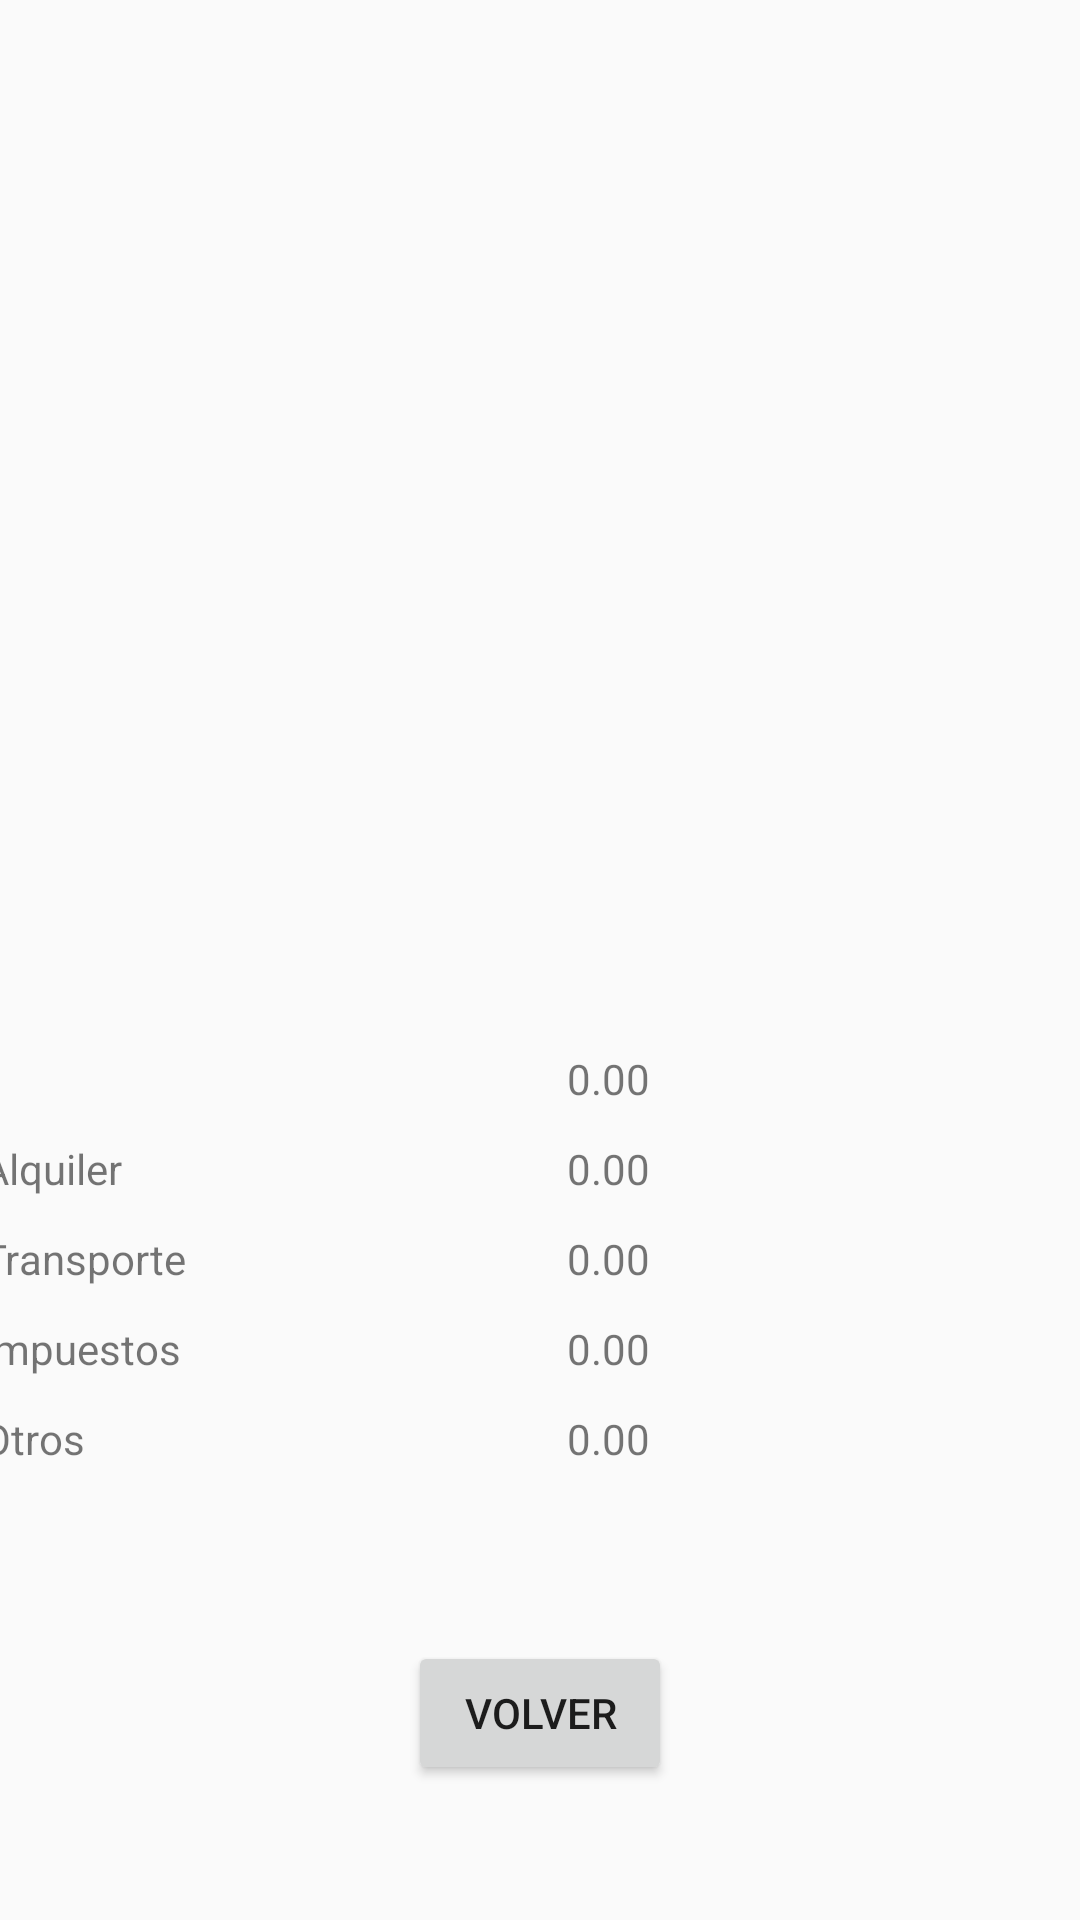

The Android layout XML behind this screen, and the referenced resources:
<!-- AndroidManifest.xml: application theme AppTheme -->
<!-- res/layout/activity_detalle_form.xml -->
<?xml version="1.0" encoding="utf-8"?>
<androidx.constraintlayout.widget.ConstraintLayout xmlns:android="http://schemas.android.com/apk/res/android"
    xmlns:app="http://schemas.android.com/apk/res-auto"
    xmlns:tools="http://schemas.android.com/tools"
    android:layout_width="match_parent"
    android:layout_height="match_parent"
    tools:context=".DetalleForm">

    <LinearLayout
        android:id="@+id/linearLayout"
        android:layout_width="wrap_content"
        android:layout_height="0dp"
        android:layout_marginStart="10dp"
        android:layout_marginEnd="10dp"
        android:layout_marginBottom="400dp"
        android:orientation="vertical"
        app:layout_constraintBottom_toBottomOf="parent"
        app:layout_constraintEnd_toEndOf="parent"
        app:layout_constraintStart_toStartOf="parent"
        app:layout_constraintTop_toTopOf="parent">>

        <ScrollView
            android:layout_width="match_parent"
            android:layout_height="match_parent"
            android:scrollbarStyle="outsideOverlay"
            android:visibility="visible"
            tools:visibility="visible">

            <LinearLayout
                android:layout_width="match_parent"
                android:layout_height="wrap_content"
                android:orientation="vertical">

                <TableLayout
                    android:id="@+id/tabla"
                    android:layout_width="match_parent"
                    android:layout_height="match_parent">

                    <TableRow
                        android:layout_width="match_parent"
                        android:layout_height="match_parent" />

                </TableLayout>
            </LinearLayout>
        </ScrollView>

    </LinearLayout>

    <LinearLayout
        android:layout_width="373dp"
        android:layout_height="250dp"
        android:layout_marginStart="8dp"
        android:layout_marginTop="350dp"
        android:layout_marginEnd="8dp"
        android:orientation="vertical"
        app:layout_constraintEnd_toEndOf="parent"
        app:layout_constraintStart_toStartOf="parent"
        app:layout_constraintTop_toTopOf="parent">

        <TableLayout
            android:id="@+id/sumario"
            android:layout_width="match_parent"
            android:layout_height="match_parent"
            android:contextClickable="false">

            <TableRow
                android:layout_width="match_parent"
                android:layout_height="30dp">

                <TextView
                    android:id="@+id/fMercados"
                    android:layout_width="195dp"
                    android:layout_height="30dp"
                    tools:text="Mercados" />

                <TextView
                    android:id="@+id/mercadosmonto"
                    android:layout_width="wrap_content"
                    android:layout_height="wrap_content"
                    android:text="0.00"
                    tools:text="0.00" />
            </TableRow>

            <TableRow
                android:layout_width="match_parent"
                android:layout_height="30dp">

                <TextView
                    android:id="@+id/fAlquiler"
                    android:layout_width="wrap_content"
                    android:layout_height="30dp"
                    android:text="Alquiler" />

                <TextView
                    android:id="@+id/alquilermonto"
                    android:layout_width="wrap_content"
                    android:layout_height="wrap_content"
                    android:text="0.00" />

            </TableRow>

            <TableRow
                android:layout_width="match_parent"
                android:layout_height="30dp">

                <TextView
                    android:id="@+id/fTransporte"
                    android:layout_width="wrap_content"
                    android:layout_height="30dp"
                    android:text="Transporte" />

                <TextView
                    android:id="@+id/transportemonto"
                    android:layout_width="wrap_content"
                    android:layout_height="wrap_content"
                    android:text="0.00" />
            </TableRow>

            <TableRow
                android:layout_width="match_parent"
                android:layout_height="30dp">

                <TextView
                    android:id="@+id/fImpuestos"
                    android:layout_width="wrap_content"
                    android:layout_height="30dp"
                    android:text="Impuestos" />

                <TextView
                    android:id="@+id/impuestosmonto"
                    android:layout_width="wrap_content"
                    android:layout_height="wrap_content"
                    android:text="0.00" />
            </TableRow>

            <TableRow
                android:layout_width="match_parent"
                android:layout_height="30dp">

                <TextView
                    android:id="@+id/fOtros"
                    android:layout_width="wrap_content"
                    android:layout_height="30dp"
                    android:text="Otros" />

                <TextView
                    android:id="@+id/otrosmonto"
                    android:layout_width="wrap_content"
                    android:layout_height="wrap_content"
                    android:text="0.00" />
            </TableRow>
        </TableLayout>
    </LinearLayout>

    <Button
        android:id="@+id/btnvolver"
        android:layout_width="wrap_content"
        android:layout_height="wrap_content"
        android:layout_marginStart="8dp"
        android:layout_marginEnd="8dp"
        android:layout_marginBottom="45dp"
        android:onClick="cancelar"
        android:text="VOLVER"
        app:layout_constraintBottom_toBottomOf="parent"
        app:layout_constraintEnd_toEndOf="parent"
        app:layout_constraintStart_toStartOf="parent" />

</androidx.constraintlayout.widget.ConstraintLayout>
<!-- resources referenced by this layout -->
<resources>
  <style name="AppTheme" parent="Theme.AppCompat.Light.DarkActionBar">
          
          <item name="colorPrimary">@color/colorPrimary</item>
          <item name="colorPrimaryDark">@color/colorPrimaryDark</item>
          <item name="colorAccent">@color/colorAccent</item>
      </style>
  <!-- not gathered from this repository: default colours our renderer supplied (Android Studio template values) -->
  <color name="colorPrimary">#FF6200EE</color>
  <color name="colorPrimaryDark">#FF3700B3</color>
  <color name="colorAccent">#FF03DAC5</color>
</resources>
